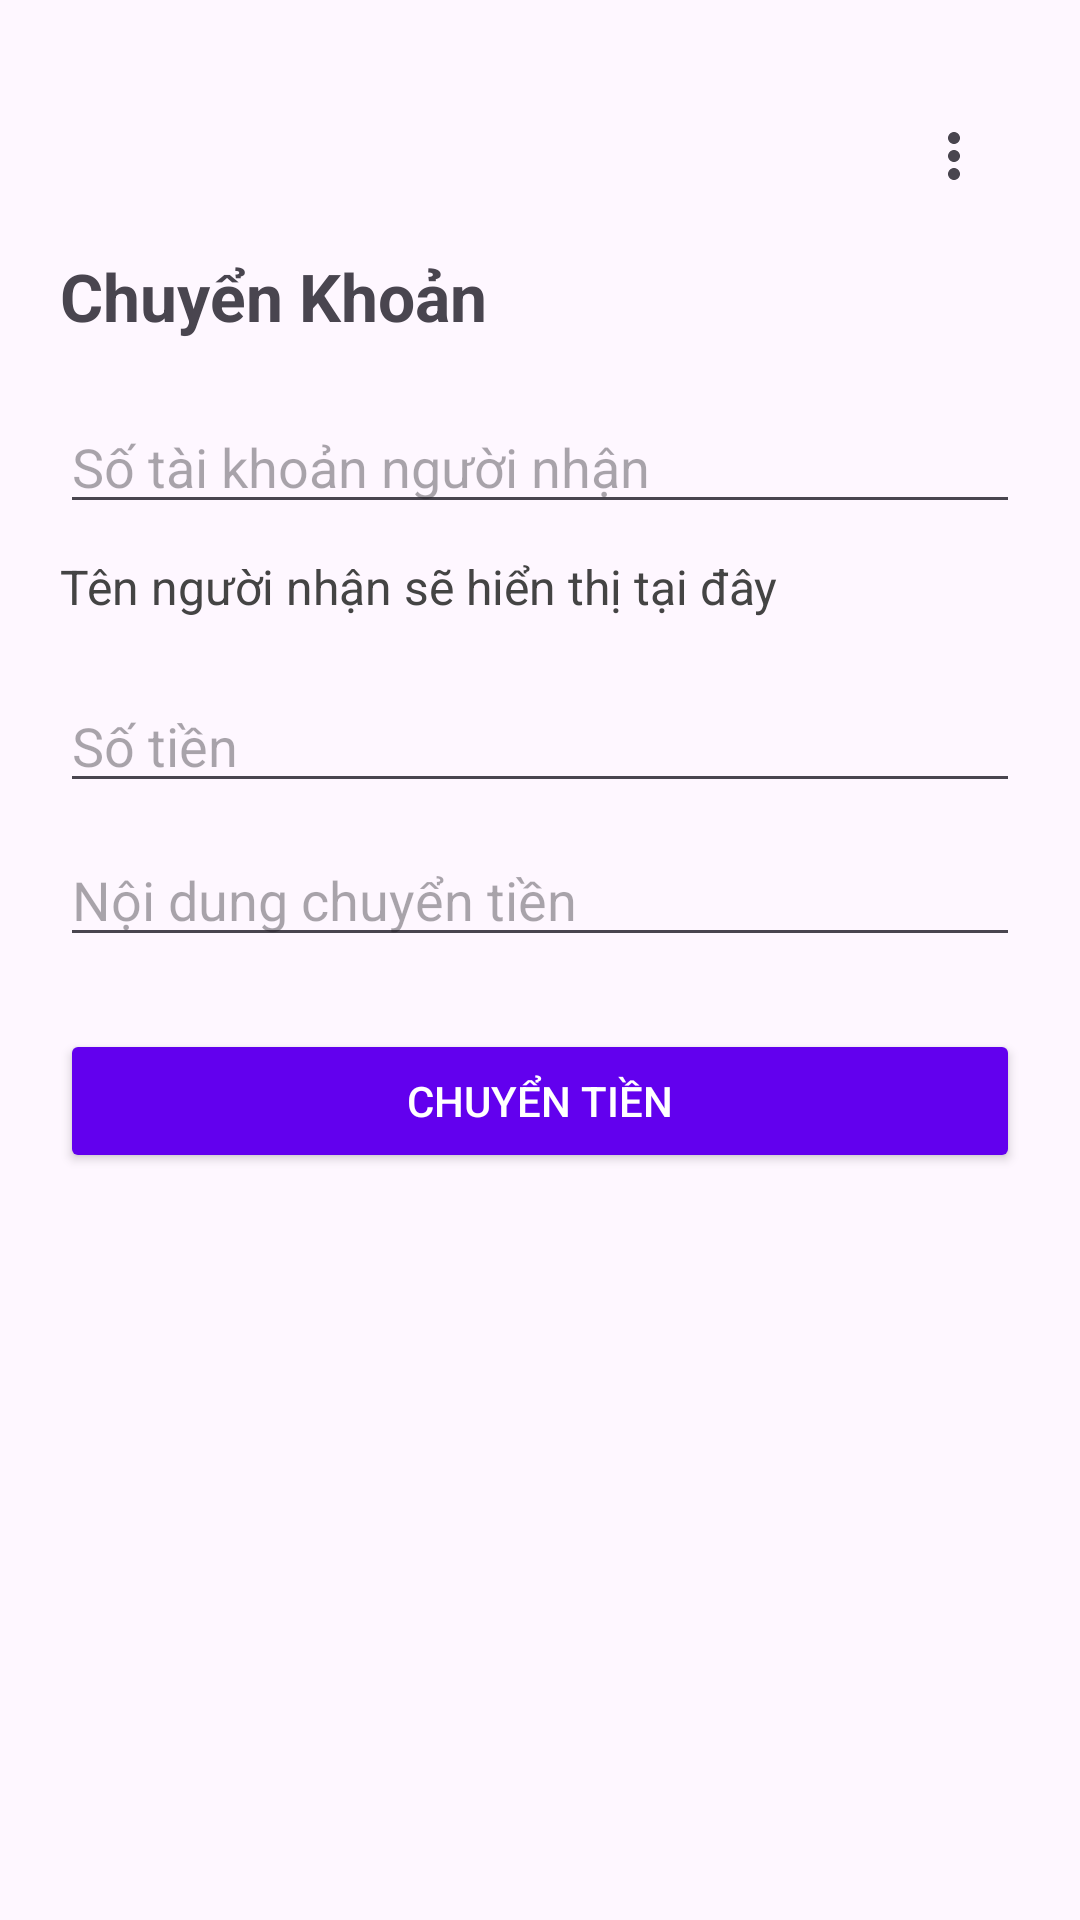

This screen was rendered from an Android layout file. Write that file and the resources it references.
<!-- AndroidManifest.xml: application theme Theme.BVBankingApp -->
<!-- res/layout/activity_transfer.xml -->
<LinearLayout xmlns:android="http://schemas.android.com/apk/res/android"
    xmlns:app="http://schemas.android.com/apk/res-auto"
    android:orientation="vertical"
    android:padding="20dp"
    android:layout_width="match_parent"
    android:layout_height="match_parent">

    <com.google.android.material.appbar.MaterialToolbar
        android:id="@+id/topAppBar"
        android:layout_width="match_parent"
        android:layout_height="?attr/actionBarSize"
        android:backgroundTint="#6200EE"
        android:title="Chuyển tiền"
        android:titleTextColor="@android:color/white"
        app:menu="@menu/menu_dashboard"
        android:elevation="4dp" />
    <TextView
        android:text="Chuyển Khoản"
        android:textSize="22sp"
        android:textStyle="bold"
        android:layout_width="wrap_content"
        android:layout_height="wrap_content" />

    
    <EditText
        android:id="@+id/etTargetAccount"
        android:hint="Số tài khoản người nhận"
        android:inputType="number"
        android:layout_width="match_parent"
        android:layout_height="wrap_content"
        android:layout_marginTop="20dp"/>

    
    <TextView
        android:id="@+id/tvReceiverName"
        android:text="Tên người nhận sẽ hiển thị tại đây"
        android:textColor="#444"
        android:layout_width="wrap_content"
        android:layout_height="wrap_content"
        android:layout_marginTop="10dp"
        android:textSize="16sp"/>

    
    <EditText
        android:id="@+id/etAmount"
        android:hint="Số tiền"
        android:inputType="numberDecimal"
        android:layout_width="match_parent"
        android:layout_height="wrap_content"
        android:layout_marginTop="20dp"/>

    
    <EditText
        android:id="@+id/etDescription"
        android:hint="Nội dung chuyển tiền"
        android:layout_width="match_parent"
        android:layout_height="wrap_content"
        android:layout_marginTop="10dp"/>

    
    <Button
        android:id="@+id/btnSubmit"
        android:text="Chuyển tiền"
        android:backgroundTint="#6200EE"
        android:textColor="@android:color/white"
        android:layout_width="match_parent"
        android:layout_height="wrap_content"
        android:layout_marginTop="24dp"/>
</LinearLayout>
<!-- resources referenced by this layout -->
<resources>
  <style name="Theme.BVBankingApp" parent="Base.Theme.BVBankingApp" />
  <style name="Base.Theme.BVBankingApp" parent="Theme.Material3.DayNight.NoActionBar">
          
          
      </style>
</resources>
